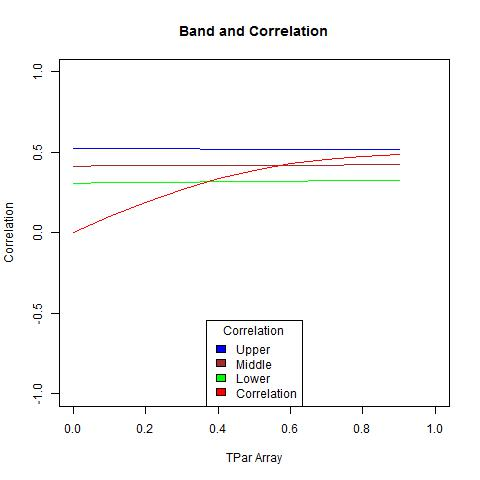

The file beside this chart, header and first rows:
, X1, X2, middle, corArray
1, 0.3071, 0.522, 0.4146, 0
2, 0.31, 0.5218, 0.4159, 0.09885
3, 0.3126, 0.5215, 0.417, 0.1911
4, 0.315, 0.5211, 0.4181, 0.2718
5, 0.3172, 0.5208, 0.419, 0.3381
6, 0.3192, 0.5204, 0.4198, 0.3898
7, 0.3211, 0.5201, 0.4206, 0.4281
8, 0.3228, 0.5197, 0.4212, 0.4553
9, 0.3243, 0.5192, 0.4218, 0.4736
10, 0.3258, 0.5188, 0.4223, 0.4855
